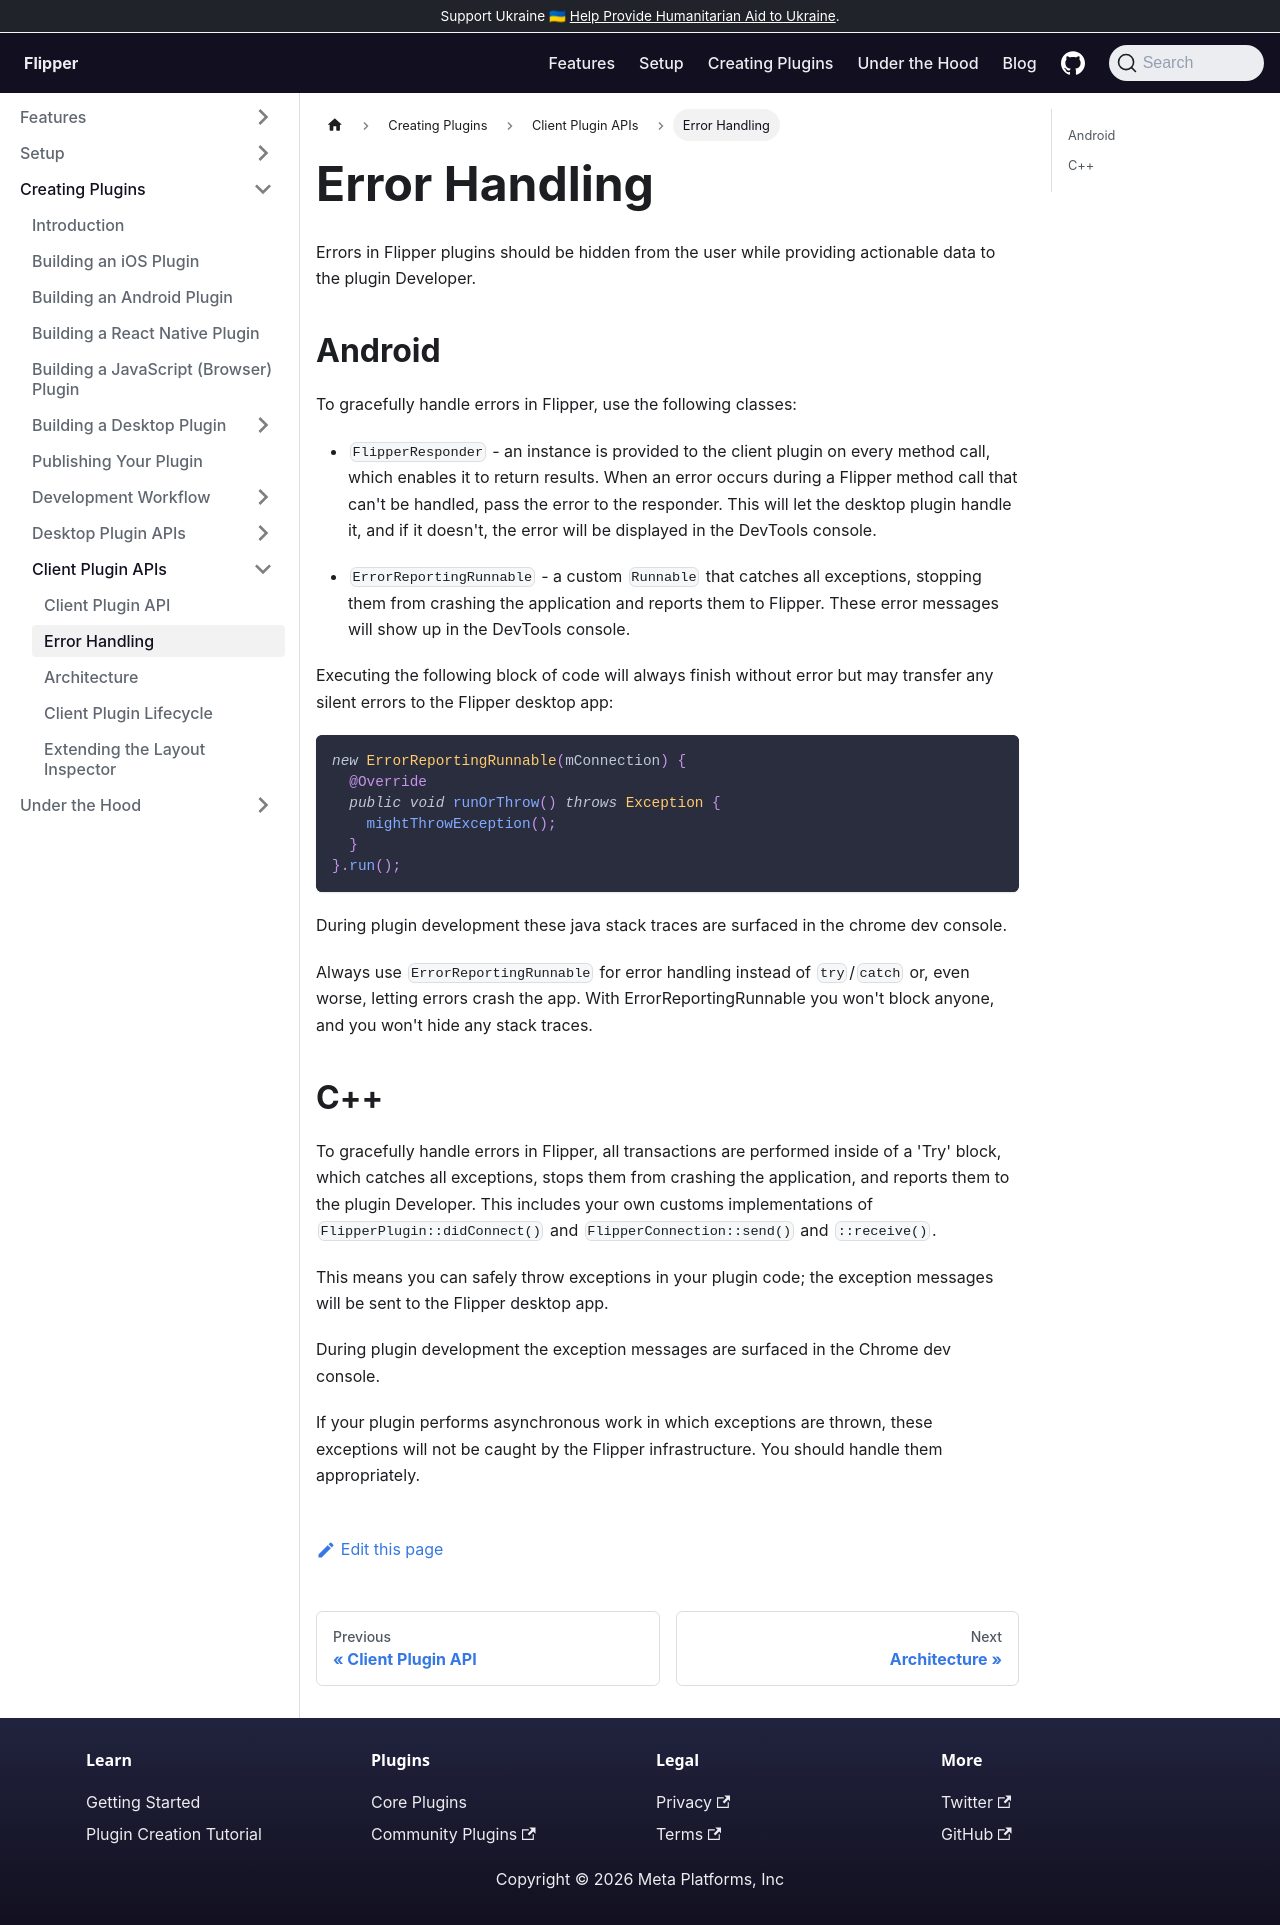

repository: facebook/flipper · page: docs/extending/error-handling/index.html · generator: docusaurus

---
id: error-handling
title: Error Handling
---

Errors in Flipper plugins should be hidden from the user while providing actionable data to the plugin developer.

## Android

To gracefully handle errors in Flipper we provide the `ErrorReportingRunnable` and `FlipperResponder` classes.

A `FlipperResponder` instance is provided to the client plugin on every method call, and allows for it to return results. When an error occurs during a Flipper method call that can't be handled, pass the error to the responder. This will let the desktop plugin handle it, and if it doesn't, the error will be displayed in the DevTools console.

`ErrorReportingRunnable` is a custom `Runnable` which catches all exceptions, stopping them from crashing the application and reports them to Flipper. These error messages will show up in the DevTools console.

```java
new ErrorReportingRunnable(mConnection) {
  @Override
  public void runOrThrow() throws Exception {
    mightThrowException();
  }
}.run();
```

Executing this block of code will always finish without error but may transfer any silent errors to the Flipper desktop app. During plugin development these java stack traces are surfaced in the chrome dev console.

Always use `ErrorReportingRunnable` for error handling instead of `try`/`catch` or even worse letting errors crash the app. With ErrorReportingRunnable you won't block anyone and you won't hide any stack traces.

## C++

To gracefully handle errors in Flipper we perform all transactions inside of a try block which catches all exceptions, stopping them from crashing the application and reporting them to the plugin developer. This includes your own customs implementations of `FlipperPlugin::didConnect()` and `FlipperConnection::send()` and `::receive()`!

That means you can safely throw exceptions in your plugin code. The exception messages will be sent to the Flipper desktop app. During plugin development the exception messages are surfaced in the Chrome dev console.

If your plugin performs asynchronous work in which exceptions are thrown, these exceptions will not be caught by the Flipper infrastructure. You should handle them appropriately.
